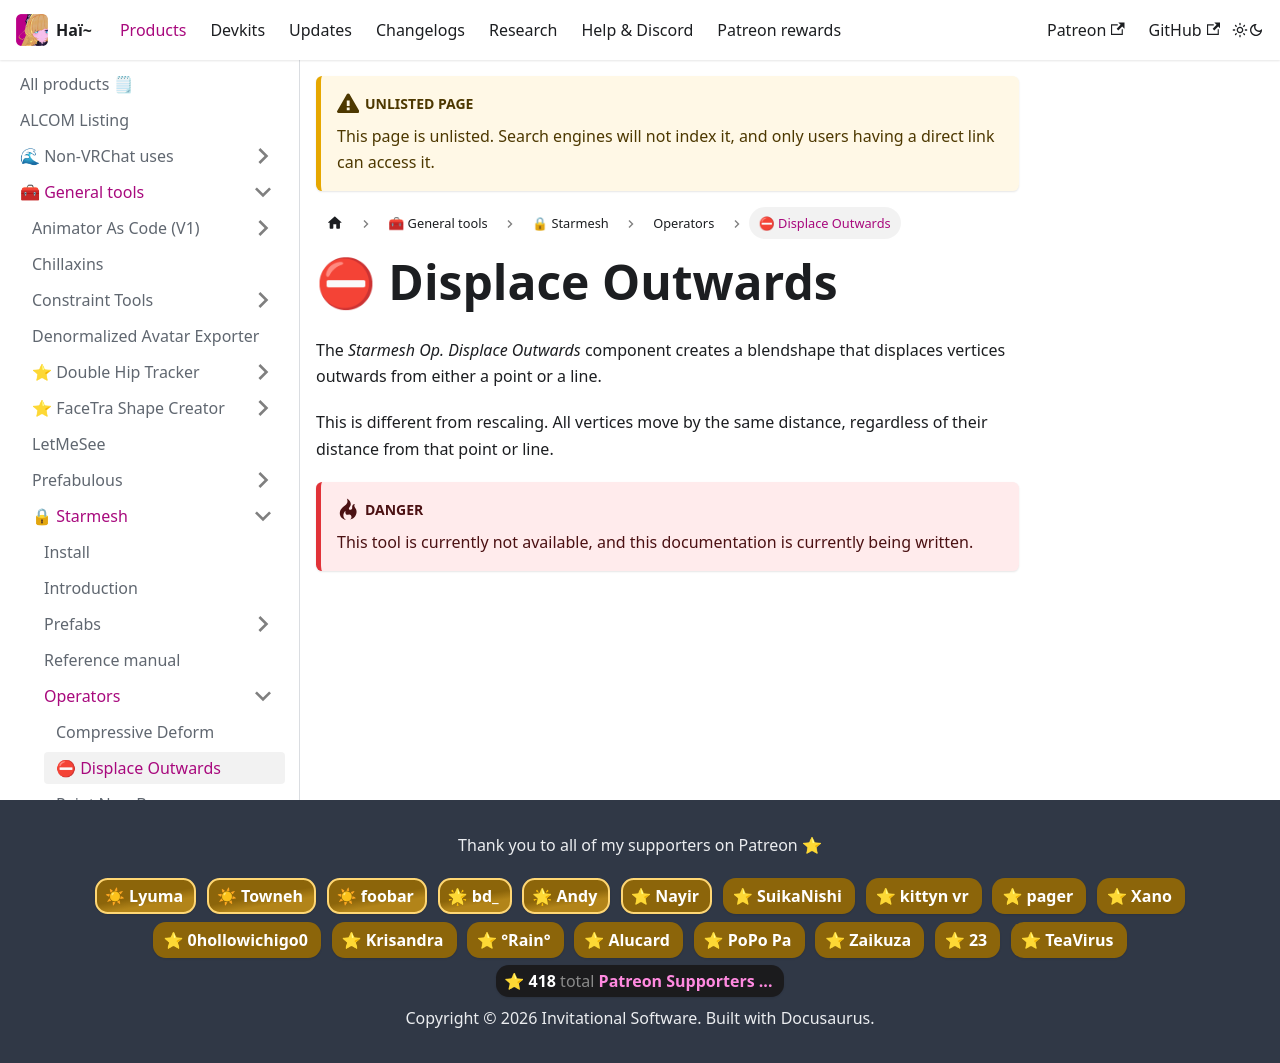

repository: hai-vr/documentation · page: docs/products/starmesh/operators/displace-outwards.html · generator: docusaurus

---
unlisted: true
---
# ⛔ Displace Outwards

The *Starmesh Op. Displace Outwards* component creates a blendshape that displaces vertices outwards from
either a point or a line.

This is different from rescaling. All vertices move by the same distance, regardless of their distance from that point or line.

:::danger
This tool is currently not available, and this documentation is currently being written.
:::
